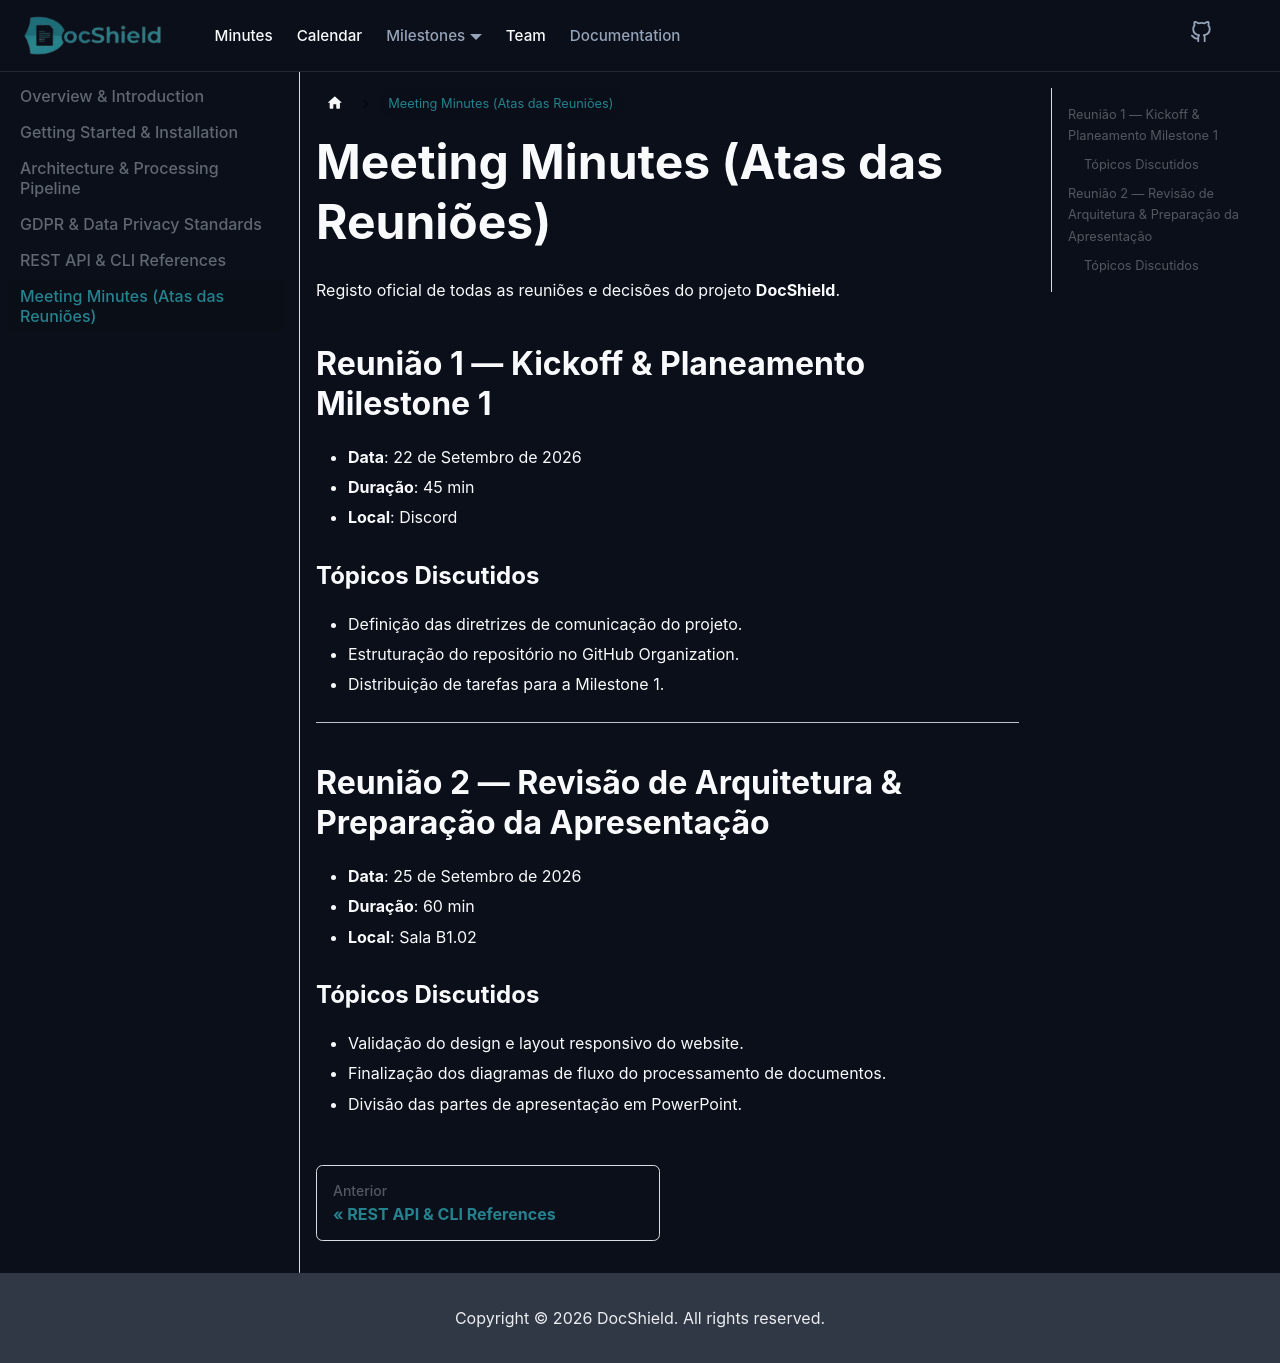

repository: PEI-DocShield/DocShieldSite · page: docs/meeting-minutes.html · generator: docusaurus

---
sidebar_position: 6
title: Meeting Minutes (Atas das Reuniões)
---

# Meeting Minutes (Atas das Reuniões)

Registo oficial de todas as reuniões e decisões do projeto **DocShield**.

## Reunião 1 — Kickoff & Planeamento Milestone 1
- **Data**: 22 de Setembro de 2026
- **Duração**: 45 min
- **Local**: Discord

### Tópicos Discutidos
- Definição das diretrizes de comunicação do projeto.
- Estruturação do repositório no GitHub Organization.
- Distribuição de tarefas para a Milestone 1.

---

## Reunião 2 — Revisão de Arquitetura & Preparação da Apresentação
- **Data**: 25 de Setembro de 2026
- **Duração**: 60 min
- **Local**: Sala B1.02

### Tópicos Discutidos
- Validação do design e layout responsivo do website.
- Finalização dos diagramas de fluxo do processamento de documentos.
- Divisão das partes de apresentação em PowerPoint.
